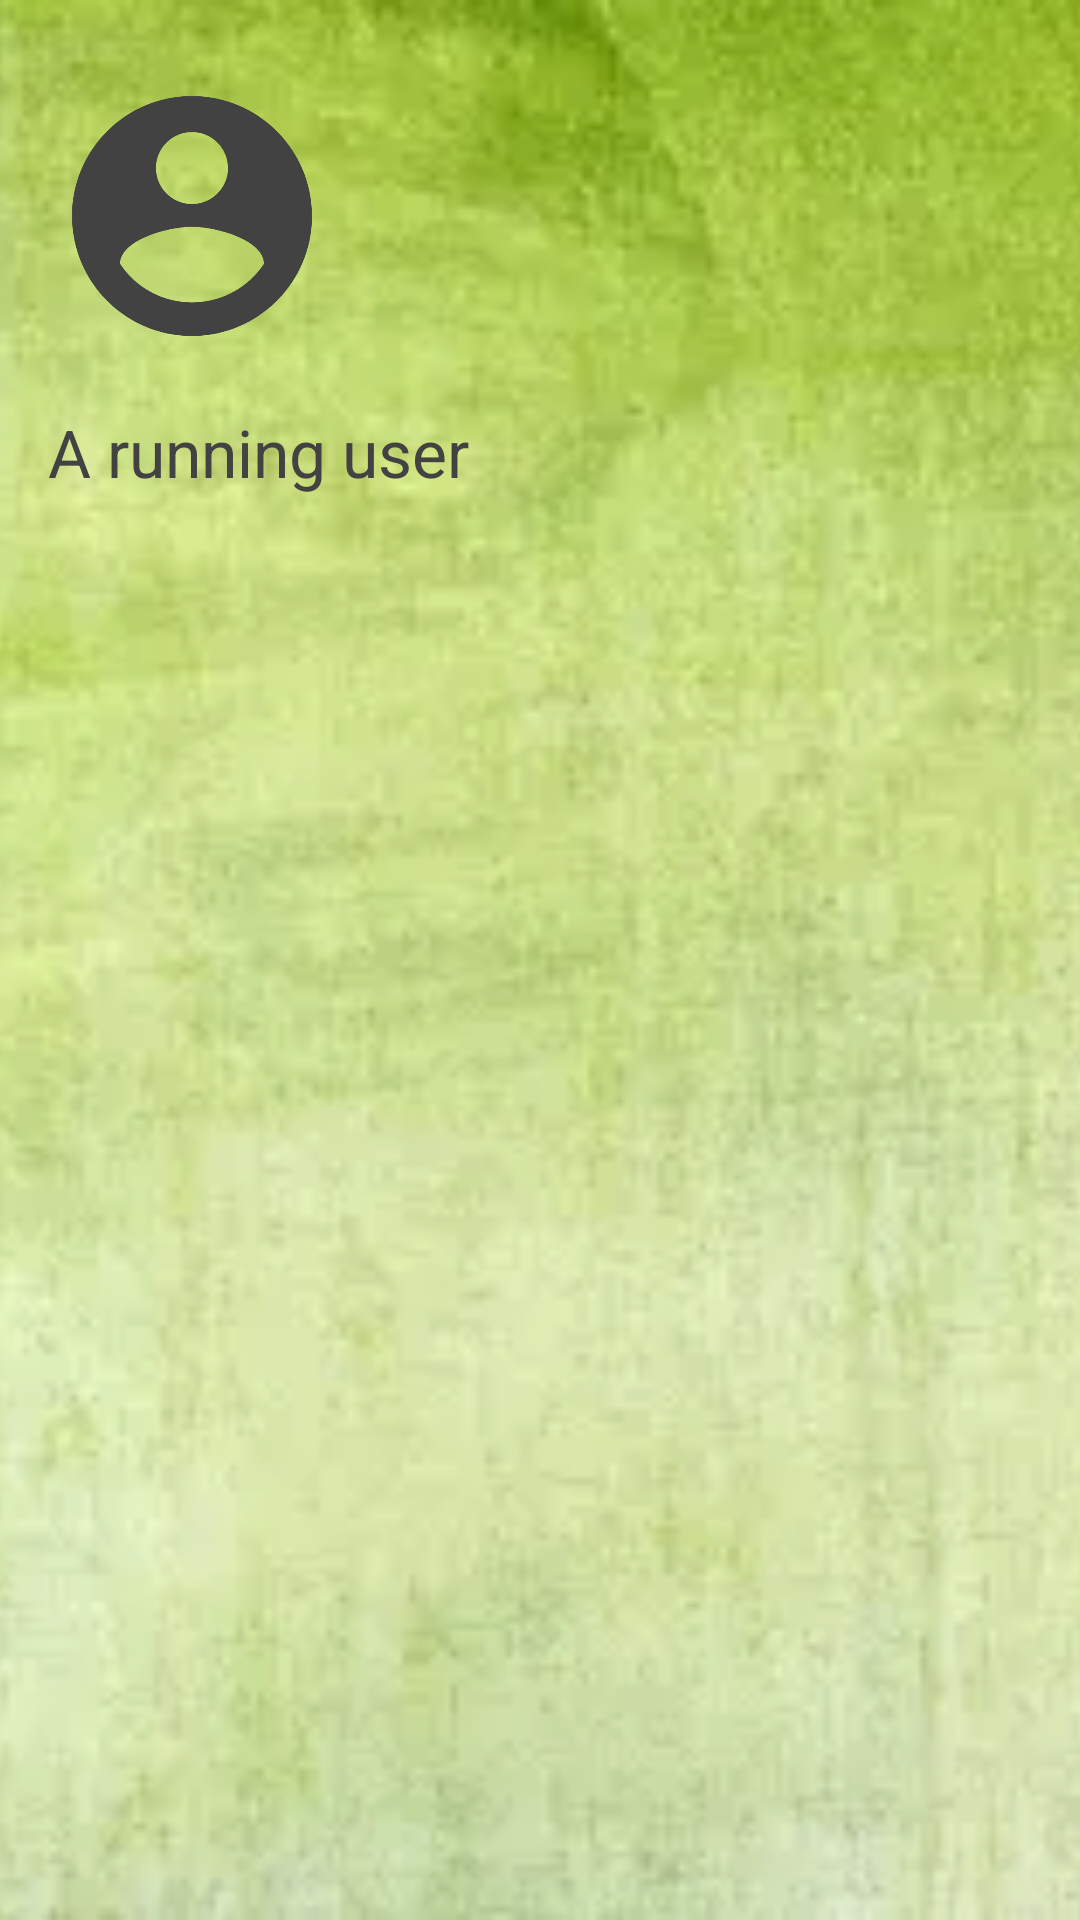

This screen was rendered from an Android layout file. Write that file and the resources it references.
<!-- AndroidManifest.xml: application theme AppTheme -->
<!-- res/layout/navigation_header.xml -->
<?xml version="1.0" encoding="utf-8"?>
<RelativeLayout xmlns:android="http://schemas.android.com/apk/res/android"
    android:layout_width="match_parent"
    android:layout_height="196dp"
    android:orientation="vertical">

    <ImageView
        android:layout_width="match_parent"
        android:layout_height="match_parent"
        android:scaleType="centerCrop"
        android:src="@drawable/navigation_background" />

    <ImageView
        android:id="@+id/navigation_header_imgview"
        android:layout_width="96dp"
        android:layout_height="96dp"
        android:layout_marginStart="16dp"
        android:layout_marginLeft="16dp"
        android:layout_marginTop="24dp"
        android:src="@drawable/ic_account_template" />

    <TextView
        android:id="@+id/navigation_header_text"
        android:layout_width="match_parent"
        android:layout_height="wrap_content"
        android:layout_below="@+id/navigation_header_imgview"
        android:layout_marginStart="16dp"
        android:layout_marginLeft="16dp"
        android:layout_marginTop="16dp"
        android:text="A running user"
        android:textColor="#424242"
        android:textAppearance="@style/TextAppearance.AppCompat.Large" />

</RelativeLayout>
<!-- resources referenced by this layout -->
<resources>
  <!-- drawable ic_account_template (drawable) -->
  <vector xmlns:android="http://schemas.android.com/apk/res/android"
      android:width="96dp"
      android:height="96dp"
      android:viewportHeight="24.0"
      android:viewportWidth="24.0">
      <path
          android:fillColor="#424242"
          android:pathData="M12,2C6.48,2 2,6.48 2,12s4.48,10 10,10 10,-4.48 10,-10S17.52,2 12,2zM12,5c1.66,0 3,1.34 3,3s-1.34,3 -3,3 -3,-1.34 -3,-3 1.34,-3 3,-3zM12,19.2c-2.5,0 -4.71,-1.28 -6,-3.22 0.03,-1.99 4,-3.08 6,-3.08 1.99,0 5.97,1.09 6,3.08 -1.29,1.94 -3.5,3.22 -6,3.22z" />
  </vector>
  <!-- drawable navigation_background: webp bitmap (drawable, 13682 bytes) -->
  <style name="AppTheme" parent="Theme.AppCompat.Light.DarkActionBar">
          
          <item name="colorPrimary">@color/colorPrimary</item>
          <item name="colorPrimaryDark">@color/colorPrimaryDark</item>
          <item name="colorAccent">@color/colorAccent</item>
  
  
      </style>
  <color name="colorPrimary">#8BC34A</color>
  <color name="colorPrimaryDark">#689F38</color>
  <color name="colorAccent">#FF9800</color>
</resources>
